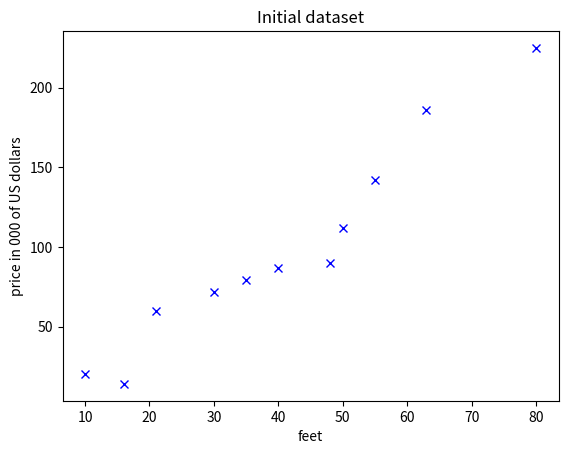

Write the Python code that produced this figure. (Note: this script raises an exception after producing the figure.)
import matplotlib.pyplot as plt
import numpy as np

X = np.array([
    [1,10, 10**2],   # second feature is square of first
    [1,16, 16**2],
    [1,21, 21**2],
    [1,30, 30**2],
    [1,35, 35**2],
    [1,40, 40**2],
    [1,48, 48**2],
    [1,50, 50**2],
    [1,55, 55**2],
    [1,63, 63**2],
    [1,80, 80**2],
        ])

Y = np.array([
    20,
    14,
    60,
    72,
    79,
    87,
    90,
    112,
    142,
    186,
    225,
    ])

W = np.array([
    2,
    -1,
    0,
    ])

print(X.shape)
print(W.shape)
print(Y.shape)
print()

plt.plot(X[:, 1], Y, 'bx')
plt.xlabel("feet")
plt.ylabel("price in 000 of US dollars")
plt.title("Initial dataset")
plt.savefig("sample_output/init_dataset.png")
plt.show()

m, n = X.shape

alpha = 0.000000005
lmbda = 300000000
error = []
epochs = 10

for epoch in range(0, epochs):
    
    h = np.dot(X, W)
    J = 0.5 * np.sum( (h - Y)**2 )
    print(J)
    error.append(J)
    
    #W = W - alpha * np.dot( X.T, (h-Y) )
    W = W * ( 1 - alpha*lmbda/m ) - alpha * np.dot( X.T, (h-Y) )

    if epoch % 1 == 0:
        plt.plot(X[:, 1], Y, 'bx')
        plt.plot(X[:, 1], np.dot(X, W))
        plt.xlabel("feet")
        plt.ylabel("price in 000 of US dollars")
        plt.title(f"epoch number : {epoch}")
        plt.savefig(f"sample_output/epoch_{epoch}.png")
        plt.show()

plt.plot(range(0, epochs), error)
plt.xlabel("epochs")
plt.ylabel("error")
plt.title("Error")
plt.savefig(f"sample_output/error.png")
plt.show()

